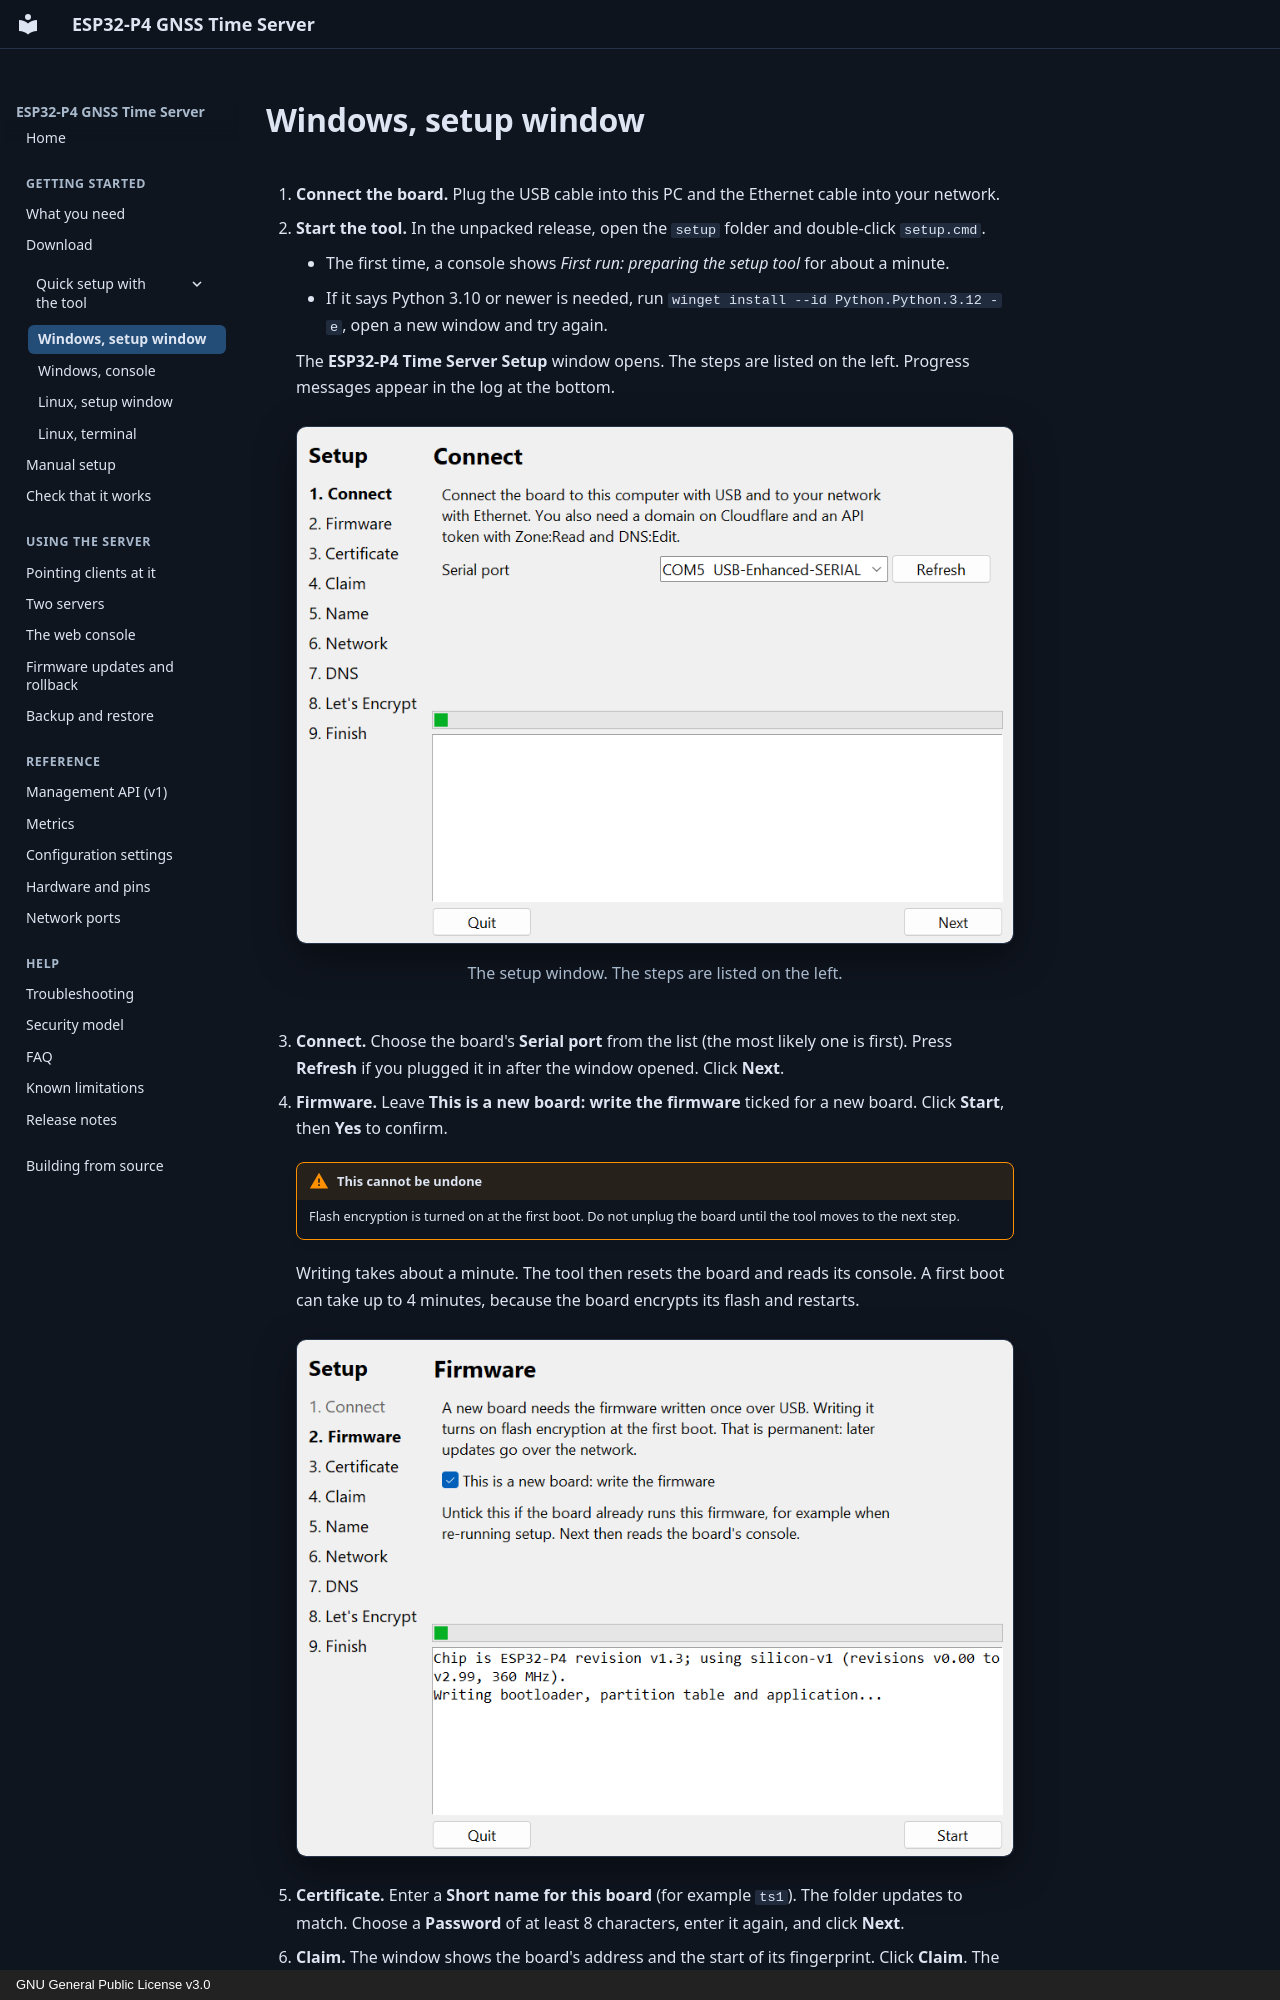

repository: optimusprime-nn/esp32p4_nts_time_server · page: setup-tool/windows-window/index.html · generator: mkdocs · copyright: GNU General Public License v3.0

# Windows, setup window

1. **Connect the board.** Plug the USB cable into this PC and the Ethernet
   cable into your network.
2. **Start the tool.** In the unpacked release, open the `setup` folder and
   double-click `setup.cmd`.
    - The first time, a console shows *First run: preparing the setup tool* for
      about a minute.
    - If it says Python 3.10 or newer is needed, run
      `winget install --id Python.Python.3.12 -e`, open a new window and try again.

    The **ESP32-P4 Time Server Setup** window opens. The steps are listed on the
    left. Progress messages appear in the log at the bottom.

    <figure markdown="span">
      ![The setup window on its Connect step](../assets/images/setup-connect.png){ loading=lazy }
      <figcaption>The setup window. The steps are listed on the left.</figcaption>
    </figure>

3. **Connect.** Choose the board's **Serial port** from the list (the most
   likely one is first). Press **Refresh** if you plugged it in after the
   window opened. Click **Next**.
4. **Firmware.** Leave **This is a new board: write the firmware** ticked for a
   new board. Click **Start**, then **Yes** to confirm.

    !!! warning "This cannot be undone"
        Flash encryption is turned on at the first boot. Do not unplug the board
        until the tool moves to the next step.

    Writing takes about a minute. The tool then resets the board and reads its
    console. A first boot can take up to 4 minutes, because the board encrypts
    its flash and restarts.

    <figure markdown="span">
      ![The Firmware step](../assets/images/setup-firmware.png){ loading=lazy }
    </figure>

5. **Certificate.** Enter a **Short name for this board** (for example `ts1`).
   The folder updates to match. Choose a **Password** of at least 8 characters,
   enter it again, and click **Next**.
6. **Claim.** The window shows the board's address and the start of its
   fingerprint. Click **Claim**. The board restarts, and the tool reconnects
   using your new certificate.
